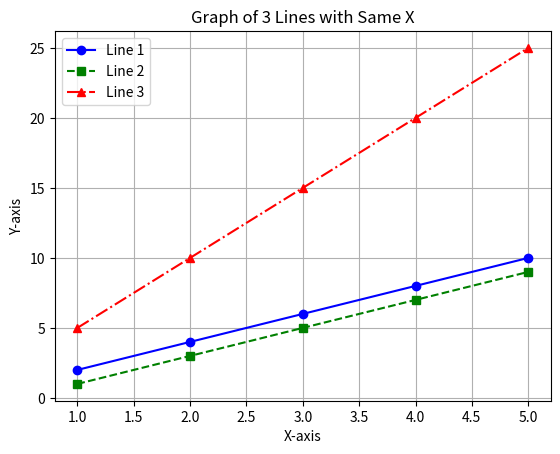

Reproduce this figure in Python.
import matplotlib.pyplot as plt

# Shared x-coordinates
x = [1, 2, 3, 4, 5]

# Different y-coordinates for each line
y1 = [2, 4, 6, 8, 10]
y2 = [1, 3, 5, 7, 9]
y3 = [5, 10, 15, 20, 25]

# Plot each line
plt.plot(x, y1, label='Line 1', marker='o', linestyle='-', color='b')
plt.plot(x, y2, label='Line 2', marker='s', linestyle='--', color='g')
plt.plot(x, y3, label='Line 3', marker='^', linestyle='-.', color='r')

# Add labels, title, and legend
plt.xlabel('X-axis')
plt.ylabel('Y-axis')
plt.title('Graph of 3 Lines with Same X')
plt.legend()

# Optional: Add a grid
plt.grid()

# Show the plot
plt.show()
